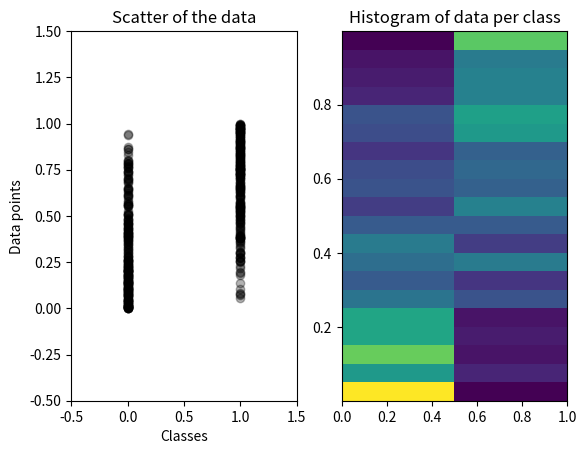

Here is the Python script that generated this plot:
import matplotlib.pyplot as plt
import numpy as np


def create_data(N):
    Y = np.random.randint(0, 2, size=N)  # Sample instance labels from prior 1/2]
    u = np.random.uniform(size=N)
    X = np.zeros(N)

    for i in range(N):
        if Y[i] == 0:
            X[i] = 1-np.sqrt(1-u[i])
        else:
            X[i] = np.array(np.sqrt(u[i]))

    data_set = np.stack((X, Y), axis=1)
    return data_set


def plot_data(data):
    fig, ax = plt.subplots(1, 2)
    ax[0].scatter(data[:, 1], data[:, 0], alpha=0.3, color='black')
    ax[0].set_title("Scatter of the data")
    ax[0].set_xlabel("Classes")
    ax[0].set_xlim(-0.5, 1.5)
    ax[0].set_ylabel("Data points")
    ax[0].set_ylim(-0.5, 1.5)

    ax[1].hist2d(data[:, 1], data[:, 0], bins=(2, 20))
    ax[1].set_title("Histogram of data per class")

    plt.show()


def task1():
    data = create_data(500)
    plot_data(data)


if __name__ == '__main__':
    task1()
